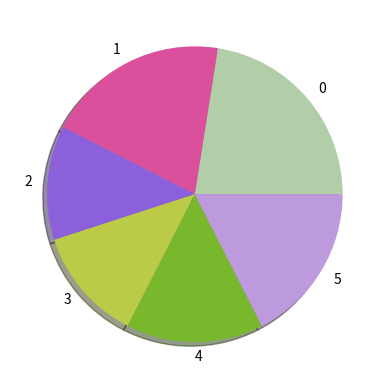

Source code (Python): (Note: this script raises an exception after producing the figure.)
from matplotlib import pyplot as plt
import random,math,string
class stat(object):
	"""docstring for stat"""
	def __init__(self,l1,l2):
		super(stat, self).__init__()
		self.values = l1
		self.fre = l2
		self.sortfre=sorted(self.fre)
		self.relfreq=[self.fre[i]/sum(self.fre) for i in range(len(self.values))]
	def pieplot(self):
		data=self.fre
		label=self.values
		a=string.hexdigits
		colors=[]
		for i in range(len(data)):		#here i was generating some random hex values of colors 
			colors.append(("#"+"".join([random.choice(a) for i in range(6)])).upper())
		plt.pie(data,labels=label,colors=colors,shadow=True)
		plt.show()
	def bargraph(self):
		xvalues=self.values
		yvalues=self.fre
		fig=plt.figure()
		ax=fig.add_axes()
		plt.bar(xvalues,yvalues)
		plt.axis([0,6,0,6])
		plt.xlabel("values")
		plt.ylabel("frequency")
		plt.show()
	def call_mean(self):
			return sum(self.fre)/len(self.fre)
	def call_median(self):
		li=sorted(self.fre)
		if(len(self.fre)%2==0):
			mid=len(self.fre)//2
			return (li[mid]+li[mid+1])/2
		else:
			return li[len(self.fre)//2]
	def call_mode(self):
		return max(self.fre)
	def call_samplevariance(self,z):
		mean=self.call_mean()
		s=0
		for i in range(len(z)):
			s=s+math.pow((z[i]),2)
		return (s-(len(z)*(math.pow(mean,2))))/(len(z)-1)

	def call_samplevariance_on_values(self,z):
		mean=sum(self.values)/len(self.values)
		s=0
		for i in range(len(z)):
			s=s+math.pow((z[i]),2)
		return (s-(len(z)*(math.pow(mean,2))))/(len(z)-1)

	def to_stem_leaf(self):	#to convert the frequencies into stem leaf representation						
		data=self.fre        #result:[[stem1,[leaves-1]],[stem2,[leaves-2]]]
		leaves=[]
		test=[]
		result=[]
		for i in data:
			j=str(i)
			test.append([j[:-1],j[-1]])
			leaves.append(j[:-1])
		leaves=sorted(set(leaves))
		for j in leaves:
			tmp=[]
			for k in test:
					if(k[0]==j):
						tmp.append(int(k[1]))
			result.append([int(j),tmp])
		return sorted(result)

	@staticmethod
	def from_stemleaf_to_interval(a):		#this works on integer values only 
		vals=[]								#input:[[stem1,[leaves-1]],[stem2,[leaves-2]]]
		for i in a:
			for j in i[1]:
				vals.append(i[0]*10+j)
		return vals

	@staticmethod
	def from_sl_to_values(b):		#this works for float values
		vals=[]
		for i in a:
			c=str(i[0])
			for j in i[1]:
				j=str(j)
				re=c+j
				vals.append(float(re))
		return vals

	def call_standarddeviation(self):
		x=self.call_samplevariance(self.fre)
		return math.sqrt(x)

	def call_standarddeviation_on_values(self):
		y=self.call_samplevariance_on_values(self.values)
		return math.sqrt(y)

	def call_percentile(self,p):
		np=len(self.fre)*p
		print(len(self.fre))
		if(np%1==0.0):
			return [[np,np+1],(self.sortfre[int(np+1)]+self.sortfre[int(np+2)])/2]
		else:
			return [[math.ceil(np)],self.sortfre[math.ceil(np)]]

	def default_percentiles(self):
		first_percentile=self.call_percentile(0.25)
		second_percentile=self.call_percentile(0.50)
		third_percentile=self.call_percentile(0.75)
		return ([first_percentile,second_percentile,third_percentile])

	def chebyshevs_result(self):
		mean=self.call_mean()
		s=self.call_standarddeviation()
		k=3/2
		t=100*(1-(1/(k**2)))
		d1=mean-(k*s)
		d2=mean+(k*s)
		return [t,[d1,d2]]

	def scatter_plt(self):		#this plot will help in recognizing normal datasets
		color=(0,0,0)
		plt.scatter(self.values,self.relfreq,c=color,alpha=0.5)
		plt.show()

	def call_corelation_total(self):
		re=0
		x1=sum(self.values)/len(self.values)
		y1=self.call_mean()
		for i,j in zip(self.values,self.fre):
			re+=(i-x1)*(j-y1)
		s1=self.call_standarddeviation()
		s2=self.call_standarddeviation_on_values()
		return re/((len(self.fre))*s1*s2)
if __name__ == '__main__':
	freq=[9,8,5,5,6,7]								#input the frequencies here	
	values=[i for i in range(len(freq))]	# input the values here
	ob=stat(values,freq)
	print("mode is "+str(ob.call_mode()))
	print("----------------------------")
	print("mean is "+str(ob.call_mean()))
	print("----------------------------")
	print("median is "+str(ob.call_median()))
	if(ob.call_mean()==ob.call_median() or ((abs(ob.call_mean()-ob.call_median()))>0 and (abs(ob.call_mean()-ob.call_median()))<1)):
		print("----------------------------")
		print("the given data set is normal dataset check its barplot,scaterplot")
	print("----------------------------")
	print("sample variance of frequencies is "+str(ob.call_samplevariance(freq)))
	print("----------------------------")
	print("sample variance on values is "+str(ob.call_samplevariance_on_values(values)))
	print("----------------------------")
	print("deviation on frequencies is "+str(ob.call_standarddeviation()))
	print("----------------------------")
	print("deviation on values is "+str(ob.call_standarddeviation_on_values()))
	if(ob.call_corelation_total()<0):
		print("----------------------------")
		print("co-relation coefficient is"+str(ob.call_corelation_total()))
		print("the data is negatively co-related")
		print("i.e,small x values are associated with large y")
	else:
		print("----------------------------")
		print("the data is positively co-related")
		print("i.e,large x values are associtated with large y values,co-relation coefficient is"+str(ob.call_corelation_total()))
	print("----------------------------")
	print("chebyshevs result :")
	print(str(ob.chebyshevs_result()[0])+"  percentile of data is between intervals "+str(ob.chebyshevs_result()[1][0])+" and "+str(ob.chebyshevs_result()[1][1]))
	ob.pieplot()
	ob.bargraph()
	ob.scatter_plt()
